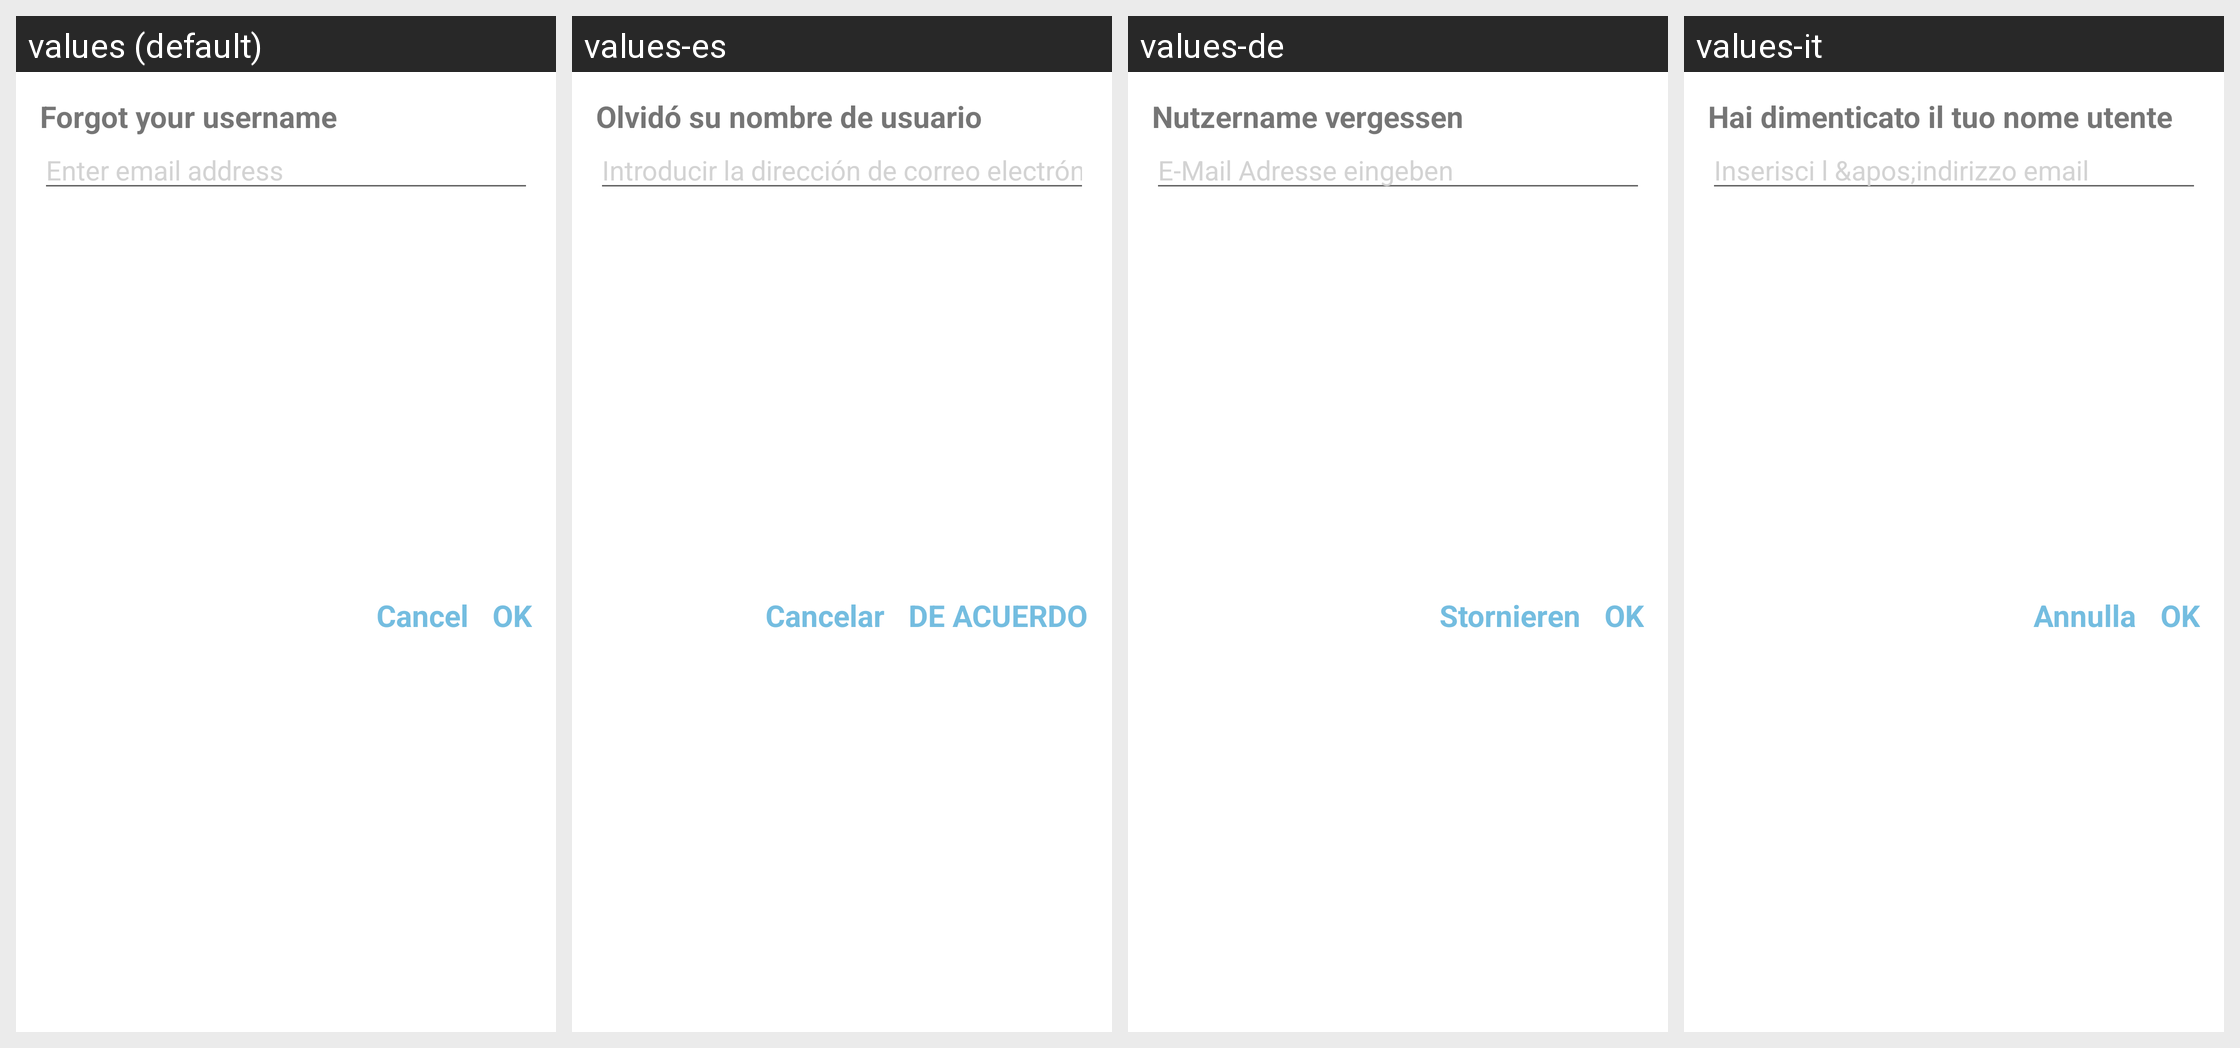

For this localized Android screen grid, give each drawn string resource with its value in every locale shown.
Android screen res/layout/dialog_forgot_username.xml rendered under 4 locales, left to right: values (default), values-es, values-de, values-it. Device: Nexus 5 (rendered at 1080×1920; each locale shown at half size, 540×960, under a caption strip naming it); theme Theme.QuickMem.
Other locales in the repository, not shown: values-cn, values-fr, values-ja, values-ko, values-pt, values-ru, values-th, values-tr, values-vi.
Strings drawn on this screen, with the default value and each locale's value (text and hints the layout hard-codes, and strings that could not be matched under every locale, appear in the picture but are not listed):

forgot_username
  values: Forgot your username
  values-es: Olvidó su nombre de usuario
  values-de: Nutzername vergessen
  values-it: Hai dimenticato il tuo nome utente

enter_your_email
  values: Enter email address
  values-es: Introducir la dirección de correo electrónico
  values-de: E-Mail Adresse eingeben
  values-it: Inserisci l &apos;indirizzo email

ok
  values: OK
  values-es: DE ACUERDO
  values-de: OK
  values-it: OK

cancel
  values: Cancel
  values-es: Cancelar
  values-de: Stornieren
  values-it: Annulla
